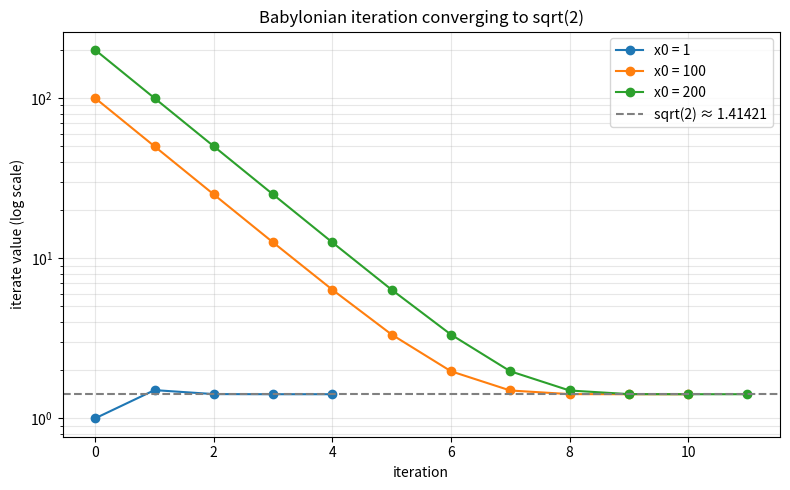

Python code for this plot: (Note: this script raises an exception after producing the figure.)
import matplotlib
matplotlib.use("Agg")
import matplotlib.pyplot as plt

# Babylonian (Heron's) iteration for square root of a > 0.
# Model: sqrt(a) is the positive x solving x^2 = a.
# Iteration: x_next = (x + a/x) / 2, repeated until |x_next^2 - a| < epsilon.

def babylonian_sqrt(a, x0, epsilon):
    x = float(x0)              # current estimate, starts at the guess
    iterates = [x]             # record successive iterates, including the start
    while True:
        x_next = (x + a / x) / 2.0   # averaging step: pull estimate toward sqrt(a)
        iterates.append(x_next)      # store the new iterate
        if abs(x_next * x_next - a) < epsilon:  # stop when x_next^2 is within tol of a
            break
        x = x_next                   # otherwise iterate again
    return x_next, iterates

a = 2.0
epsilon = 1e-6
guesses = [1, 100, 200]

results = {}
for g in guesses:
    final, iterates = babylonian_sqrt(a, g, epsilon)
    results[g] = (final, iterates)
    print(f"--- Starting guess x0 = {g} ---")
    for k, xi in enumerate(iterates):
        print(f"guess {g}: iterate[{k}] = {xi:.10f}")
    print(f"guess {g}: final estimate    = {final:.10f}")
    print(f"guess {g}: number of steps   = {len(iterates) - 1}")
    print(f"guess {g}: final^2           = {final * final:.10f}")
    print(f"guess {g}: |final^2 - a|     = {abs(final * final - a):.3e}")
    print()

# Separate check: every guess should converge to ~1.41421, its square within tol of 2.
print("=== Verification check ===")
reference = 1.41421
for g in guesses:
    final, iterates = results[g]
    close_to_ref = abs(final - reference) < 1e-3
    sq_within_tol = abs(final * final - a) < epsilon
    print(f"guess {g}: final = {final:.5f}, close to {reference}? {close_to_ref}; "
          f"final^2 within tol of {a}? {sq_within_tol}; steps = {len(iterates) - 1}")

# One-sentence explanation of why the check confirms the result:
print("\nExplanation: The check confirms the result because all starting guesses reach "
      "the same value whose square is within epsilon of a, which is exactly the defining "
      "condition x^2 = a for the positive square root.")

# Plot the convergence of the iterates for each starting guess.
plt.figure(figsize=(8, 5))
for g in guesses:
    _, iterates = results[g]
    plt.plot(range(len(iterates)), iterates, marker="o", label=f"x0 = {g}")
plt.axhline(reference, color="gray", linestyle="--", label=f"sqrt(2) ≈ {reference}")
plt.yscale("log")
plt.xlabel("iteration")
plt.ylabel("iterate value (log scale)")
plt.title("Babylonian iteration converging to sqrt(2)")
plt.legend()
plt.grid(True, which="both", alpha=0.3)
plt.tight_layout()
plt.savefig("/private/tmp/claude-501/-Users-lvmy-neu-teaching-numericalR-numericalR/e8e9d206-e3a8-4079-be52-06334c0a89a5/scratchpad/eval/gen/1C.3.1_s4.png")
